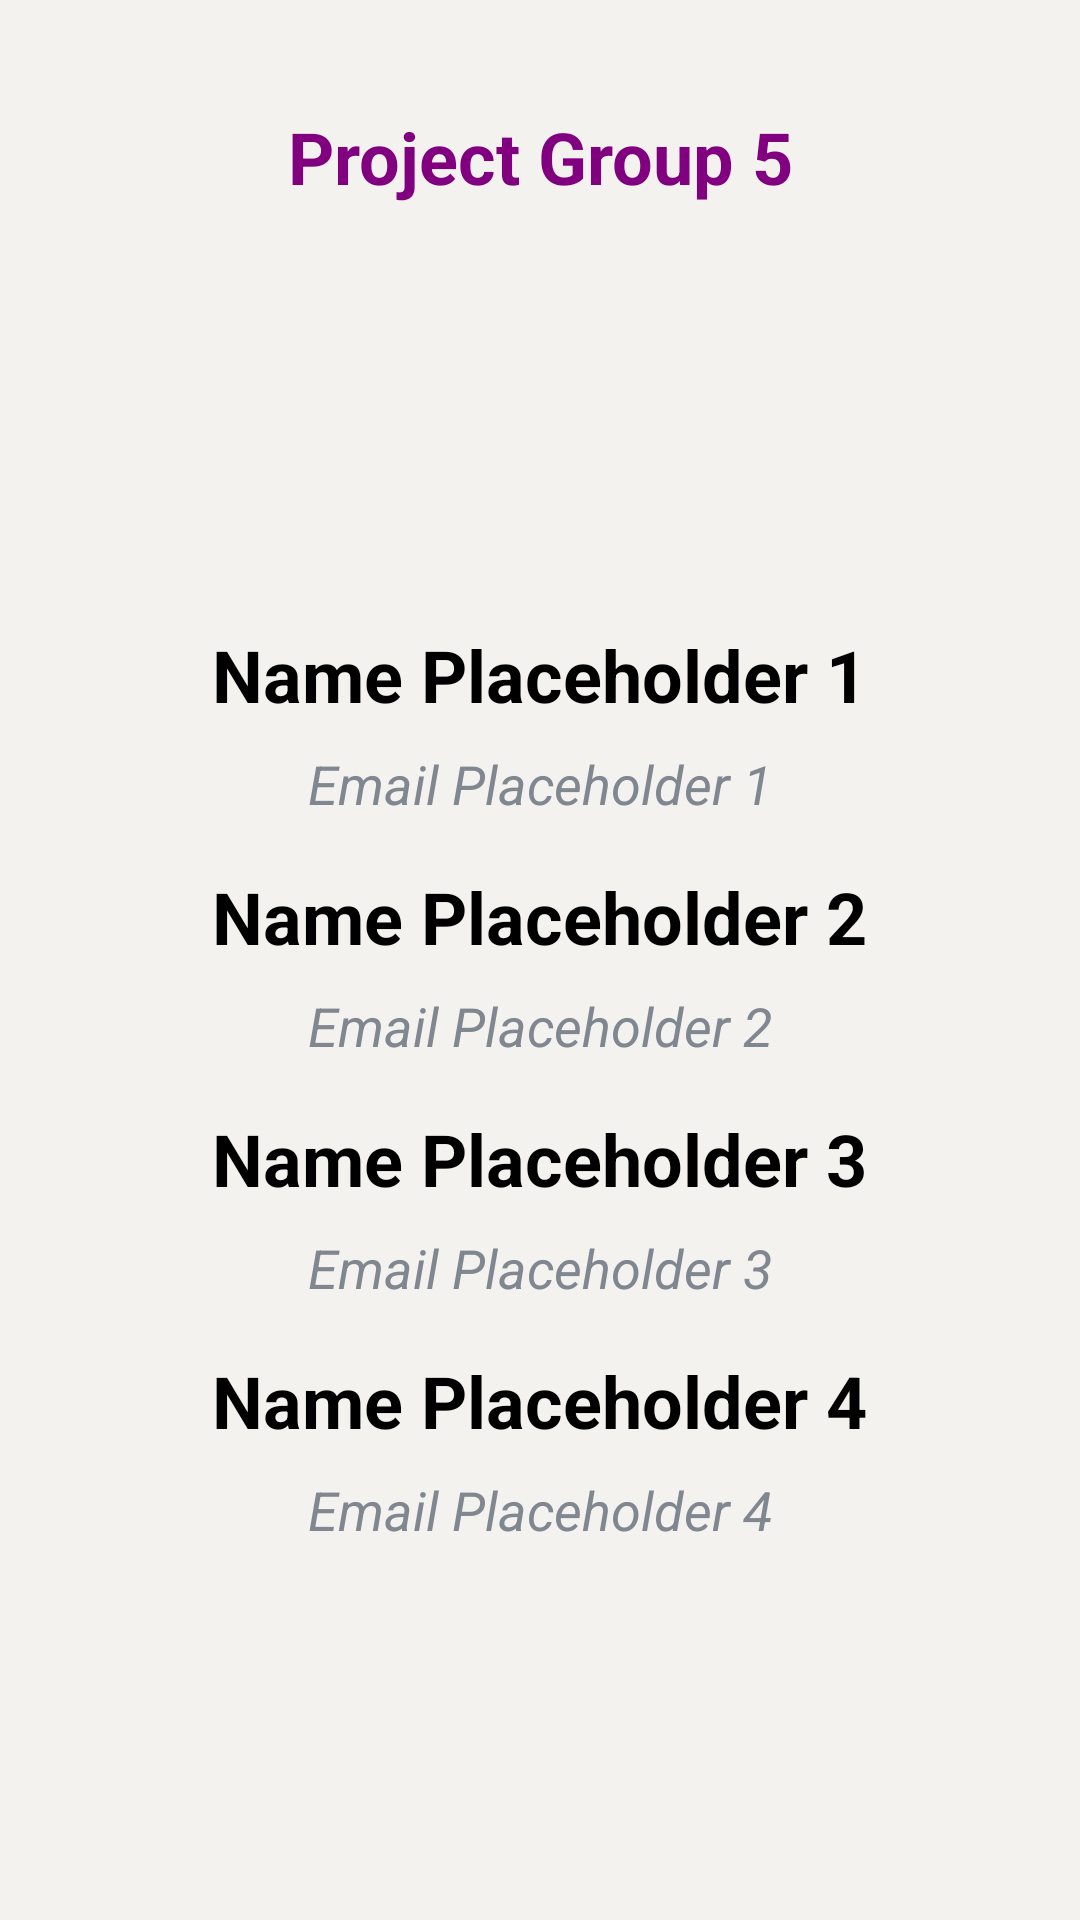

Produce the Android XML layout that renders to this screen, including the resource entries it uses.
<!-- AndroidManifest.xml: activity theme Theme.FinalNoActionBar -->
<!-- res/layout/activity_about_us.xml -->
<?xml version="1.0" encoding="utf-8"?>
<androidx.constraintlayout.widget.ConstraintLayout
    xmlns:android="http://schemas.android.com/apk/res/android"
    xmlns:app="http://schemas.android.com/apk/res-auto"
    xmlns:tools="http://schemas.android.com/tools"
    android:layout_width="match_parent"
    android:layout_height="match_parent">

    <TextView
        android:id="@+id/titleTextView"
        android:layout_width="wrap_content"
        android:layout_height="wrap_content"
        android:layout_marginTop="36dp"
        android:text="Project Group 5"
        android:textSize="24sp"
        android:textStyle="bold"
        android:textColor="#800080"
        app:layout_constraintEnd_toEndOf="parent"
        app:layout_constraintStart_toStartOf="parent"
        app:layout_constraintTop_toTopOf="parent" />

    <androidx.constraintlayout.widget.Guideline
        android:id="@+id/verticalCenterGuideline"
        android:layout_width="wrap_content"
        android:layout_height="wrap_content"
        android:orientation="vertical"
        app:layout_constraintGuide_percent="0.5" />

    <androidx.constraintlayout.widget.Guideline
        android:id="@+id/horizontalCenterGuideline"
        android:layout_width="wrap_content"
        android:layout_height="wrap_content"
        android:orientation="horizontal"
        app:layout_constraintGuide_percent="0.5" />

    <ScrollView
        android:layout_width="0dp"
        android:layout_height="0dp"
        android:fillViewport="true"
        app:layout_constraintTop_toBottomOf="@+id/titleTextView"
        app:layout_constraintStart_toStartOf="parent"
        app:layout_constraintEnd_toEndOf="parent"
        app:layout_constraintBottom_toBottomOf="parent"
        android:layout_marginTop="16dp"
        android:layout_marginStart="16dp"
        android:layout_marginEnd="16dp">

        <LinearLayout
            android:id="@+id/contentLinearLayout"
            android:layout_width="match_parent"
            android:layout_height="wrap_content"
            android:orientation="vertical"
            android:gravity="center">

            <TextView
                android:id="@+id/nameTextView1"
                android:layout_width="wrap_content"
                android:layout_height="wrap_content"
                android:text="Name Placeholder 1"
                android:textColor="@color/black"

                android:textSize="24sp"
                android:textStyle="bold" />

            <TextView
                android:id="@+id/emailTextView1"
                android:layout_width="wrap_content"
                android:layout_height="wrap_content"
                android:textSize="18sp"
                android:textStyle="italic"
                android:textColor="@color/grey"

                android:text="Email Placeholder 1"
                android:layout_marginTop="8dp"
                />

            <TextView
                android:id="@+id/nameTextView2"
                android:layout_width="wrap_content"
                android:layout_height="wrap_content"
                android:textColor="@color/black"

                android:textSize="24sp"
                android:textStyle="bold"
                android:text="Name Placeholder 2"
                android:layout_marginTop="16dp"
                />

            <TextView
                android:id="@+id/emailTextView2"
                android:layout_width="wrap_content"
                android:layout_height="wrap_content"
                android:textColor="@color/grey"

                android:textSize="18sp"
                android:textStyle="italic"
                android:text="Email Placeholder 2"
                android:layout_marginTop="8dp"
                />

            <TextView
                android:id="@+id/nameTextView3"
                android:layout_width="wrap_content"
                android:layout_height="wrap_content"
                android:textColor="@color/black"

                android:textSize="24sp"
                android:textStyle="bold"
                android:text="Name Placeholder 3"
                android:layout_marginTop="16dp"
                />

            <TextView
                android:id="@+id/emailTextView3"
                android:layout_width="wrap_content"
                android:layout_height="wrap_content"
                android:textColor="@color/grey"

                android:textSize="18sp"
                android:textStyle="italic"
                android:text="Email Placeholder 3"
                android:layout_marginTop="8dp"
                />

            <TextView
                android:id="@+id/nameTextView4"
                android:layout_width="wrap_content"
                android:layout_height="wrap_content"
                android:textColor="@color/black"

                android:textSize="24sp"
                android:textStyle="bold"
                android:text="Name Placeholder 4"
                android:layout_marginTop="16dp"
                />

            <TextView
                android:id="@+id/emailTextView4"
                android:layout_width="wrap_content"
                android:layout_height="wrap_content"
                android:textColor="@color/grey"

                android:textSize="18sp"
                android:textStyle="italic"
                android:text="Email Placeholder 4"
                android:layout_marginTop="8dp"
                />

        </LinearLayout>
    </ScrollView>
</androidx.constraintlayout.widget.ConstraintLayout>
<!-- resources referenced by this layout -->
<resources>
  <color name="black">#FF000000</color>
  <color name="grey">#808791</color>
  <style name="Theme.FinalNoActionBar" parent="Theme.MaterialComponents.DayNight.NoActionBar">
          
          <item name="colorPrimary">@color/oat</item>
          <item name="colorPrimaryVariant">@color/brown</item>
          <item name="colorOnPrimary">@color/white</item>
          
          <item name="colorSecondary">@color/purple_200</item>
          <item name="colorSecondaryVariant">@color/purple_700</item>
          <item name="colorOnSecondary">@color/black</item>
          
          <item name="android:statusBarColor">?attr/colorPrimaryVariant</item>
          <item name="android:windowBackground">@color/alabaster</item>
  
          
          <item name="android:navigationBarColor">@color/white</item>
          <item name="android:itemBackground">@color/oat</item>
          <item name="itemIconTint">@color/oat</item>
          <item name="itemTextColor">?attr/colorPrimaryVariant</item>
  
          
      </style>
  <color name="oat">#C7BEB4</color>
  <color name="brown">#91806d</color>
  <color name="white">#FFFFFFFF</color>
  <color name="purple_200">#FFBB86FC</color>
  <color name="purple_700">#FF3700B3</color>
  <color name="alabaster">#f3f2ee</color>
</resources>
